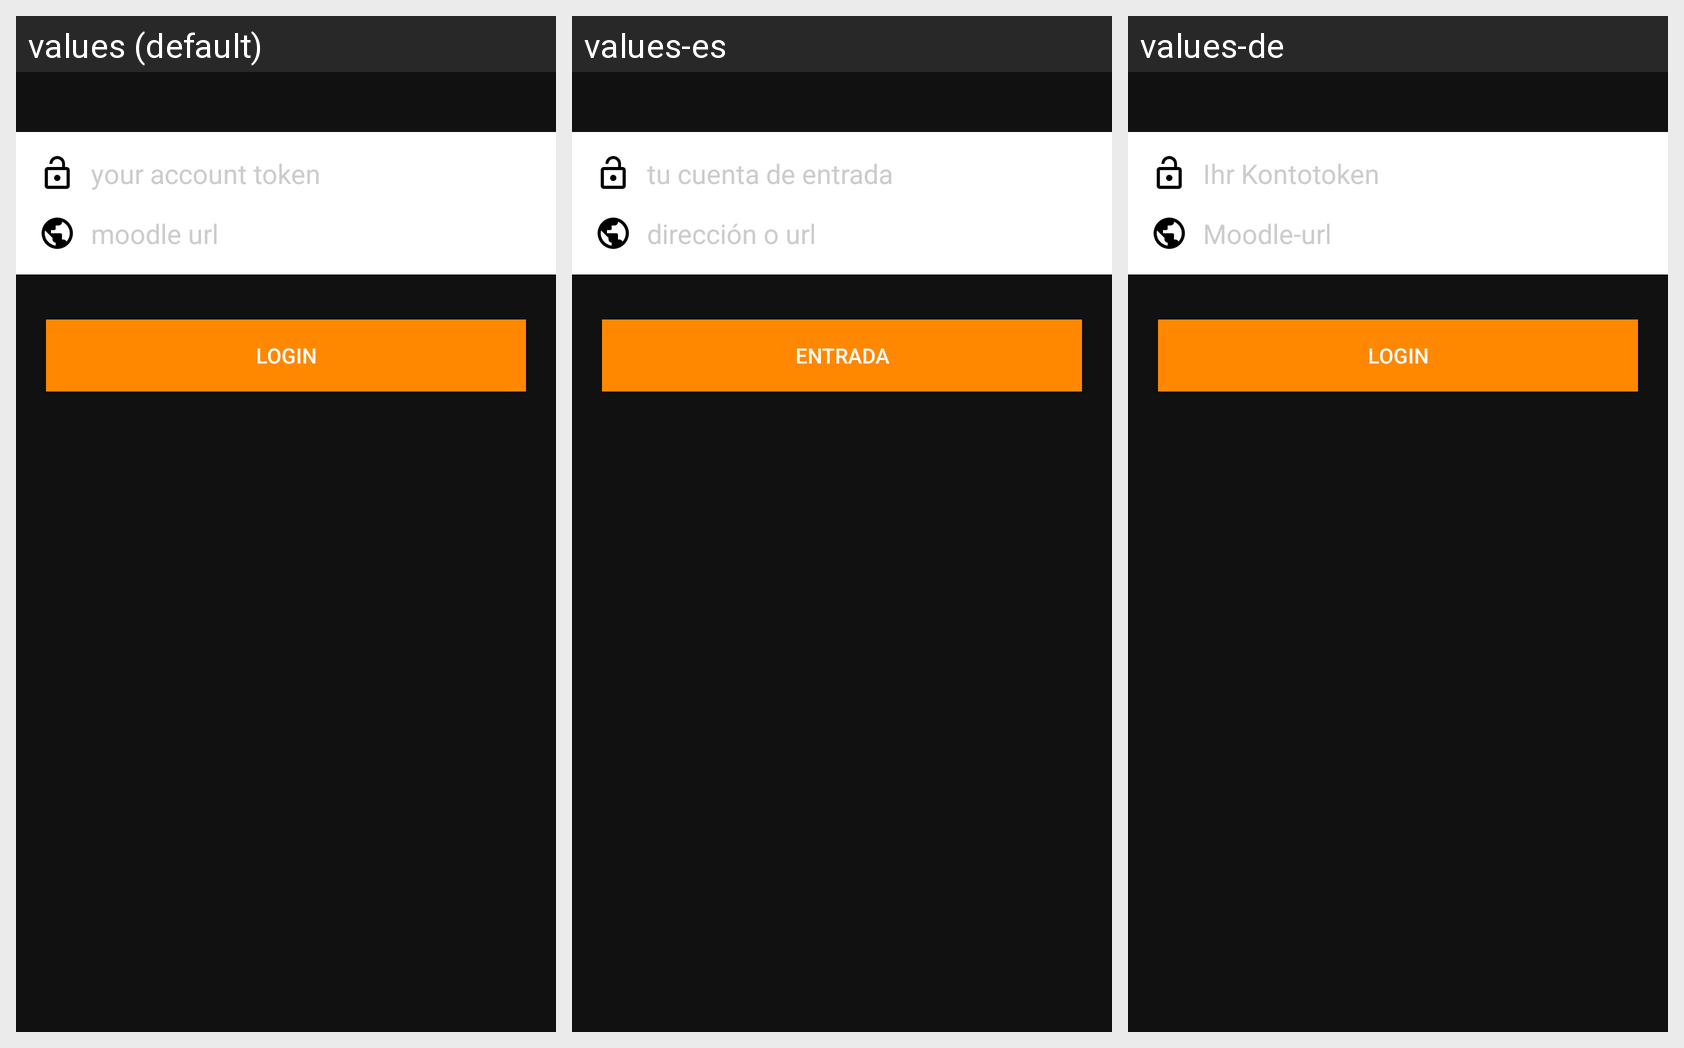

Strings drawn on this Android screen and how each of the app's shown locales translates them:
Android screen res/layout/frag_paranoid_login.xml rendered under 3 locales, left to right: values (default), values-es, values-de. Device: Nexus 5 (rendered at 1080×1920; each locale shown at half size, 540×960, under a caption strip naming it); theme Theme.MDroid.
Strings drawn on this screen, with the default value and each locale's value (text and hints the layout hard-codes, and strings that could not be matched under every locale, appear in the picture but are not listed):

activity_login_token_hint
  values: your account token
  values-es: tu cuenta de entrada
  values-de: Ihr Kontotoken

activity_login_url_hint
  values: moodle url
  values-es: dirección o url
  values-de: Moodle-url

activity_login_login_button
  values: Login
  values-es: Entrada
  values-de: Login
